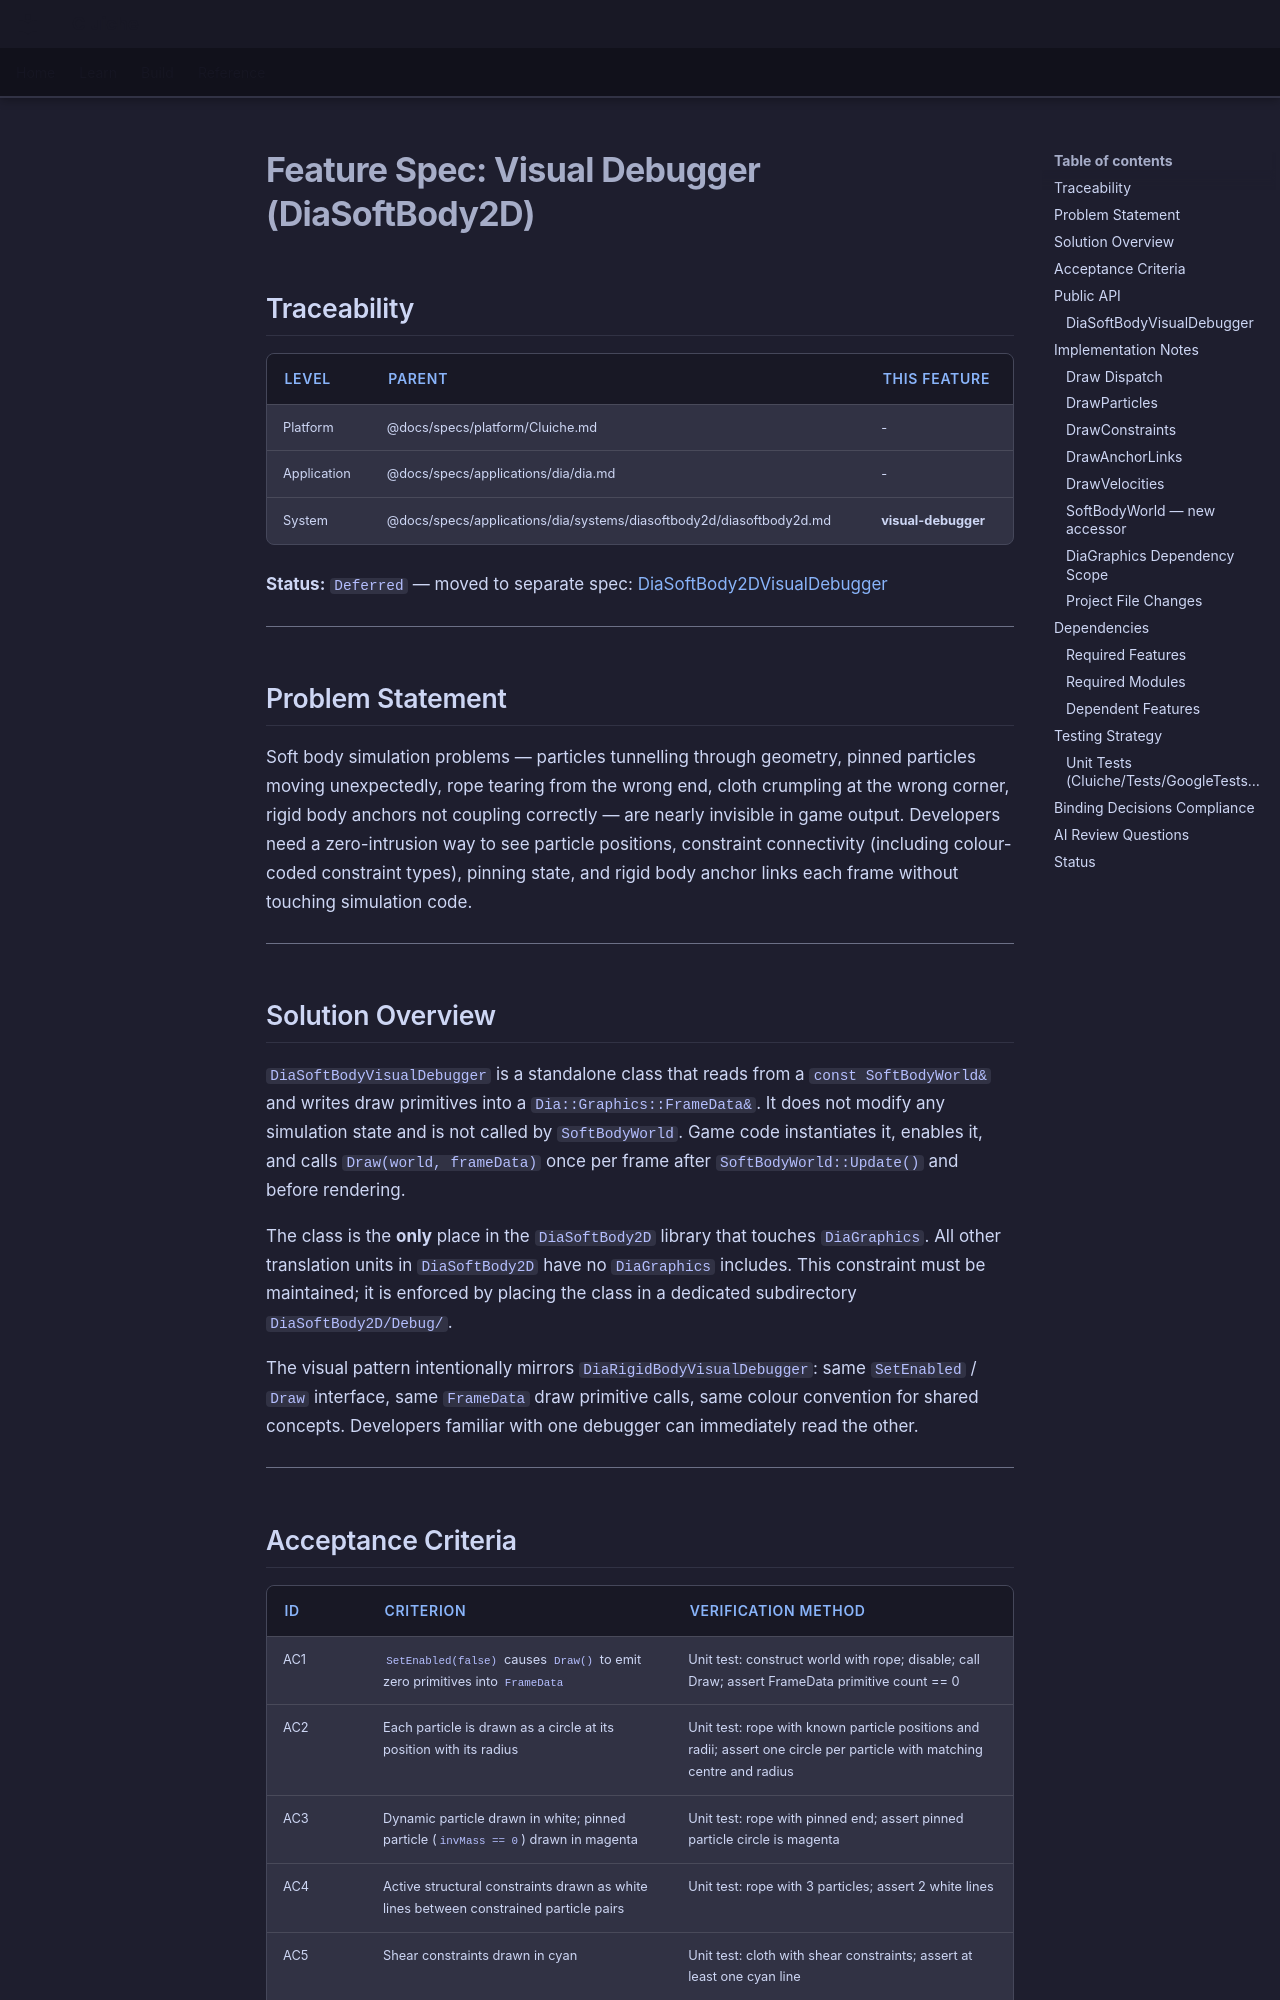

repository: LenihanConor/Cluiche · page: specs/applications/dia/systems/diasoftbody2d/visual-debugger/index.html · generator: mkdocs

# Feature Spec: Visual Debugger (DiaSoftBody2D)

## Traceability

| Level | Parent | This Feature |
|-------|--------|--------------|
| Platform | @docs/specs/platform/Cluiche.md | - |
| Application | @docs/specs/applications/dia/dia.md | - |
| System | @docs/specs/applications/dia/systems/diasoftbody2d/diasoftbody2d.md | **visual-debugger** |

**Status:** `Deferred` — moved to separate spec: [DiaSoftBody2DVisualDebugger](../diarigidbody2dvisualdebugger/diarigidbody2dvisualdebugger.md)

---

## Problem Statement

Soft body simulation problems — particles tunnelling through geometry, pinned particles moving unexpectedly, rope tearing from the wrong end, cloth crumpling at the wrong corner, rigid body anchors not coupling correctly — are nearly invisible in game output. Developers need a zero-intrusion way to see particle positions, constraint connectivity (including colour-coded constraint types), pinning state, and rigid body anchor links each frame without touching simulation code.

---

## Solution Overview

`DiaSoftBodyVisualDebugger` is a standalone class that reads from a `const SoftBodyWorld&` and writes draw primitives into a `Dia::Graphics::FrameData&`. It does not modify any simulation state and is not called by `SoftBodyWorld`. Game code instantiates it, enables it, and calls `Draw(world, frameData)` once per frame after `SoftBodyWorld::Update()` and before rendering.

The class is the **only** place in the `DiaSoftBody2D` library that touches `DiaGraphics`. All other translation units in `DiaSoftBody2D` have no `DiaGraphics` includes. This constraint must be maintained; it is enforced by placing the class in a dedicated subdirectory `DiaSoftBody2D/Debug/`.

The visual pattern intentionally mirrors `DiaRigidBodyVisualDebugger`: same `SetEnabled` / `Draw` interface, same `FrameData` draw primitive calls, same colour convention for shared concepts. Developers familiar with one debugger can immediately read the other.

---
